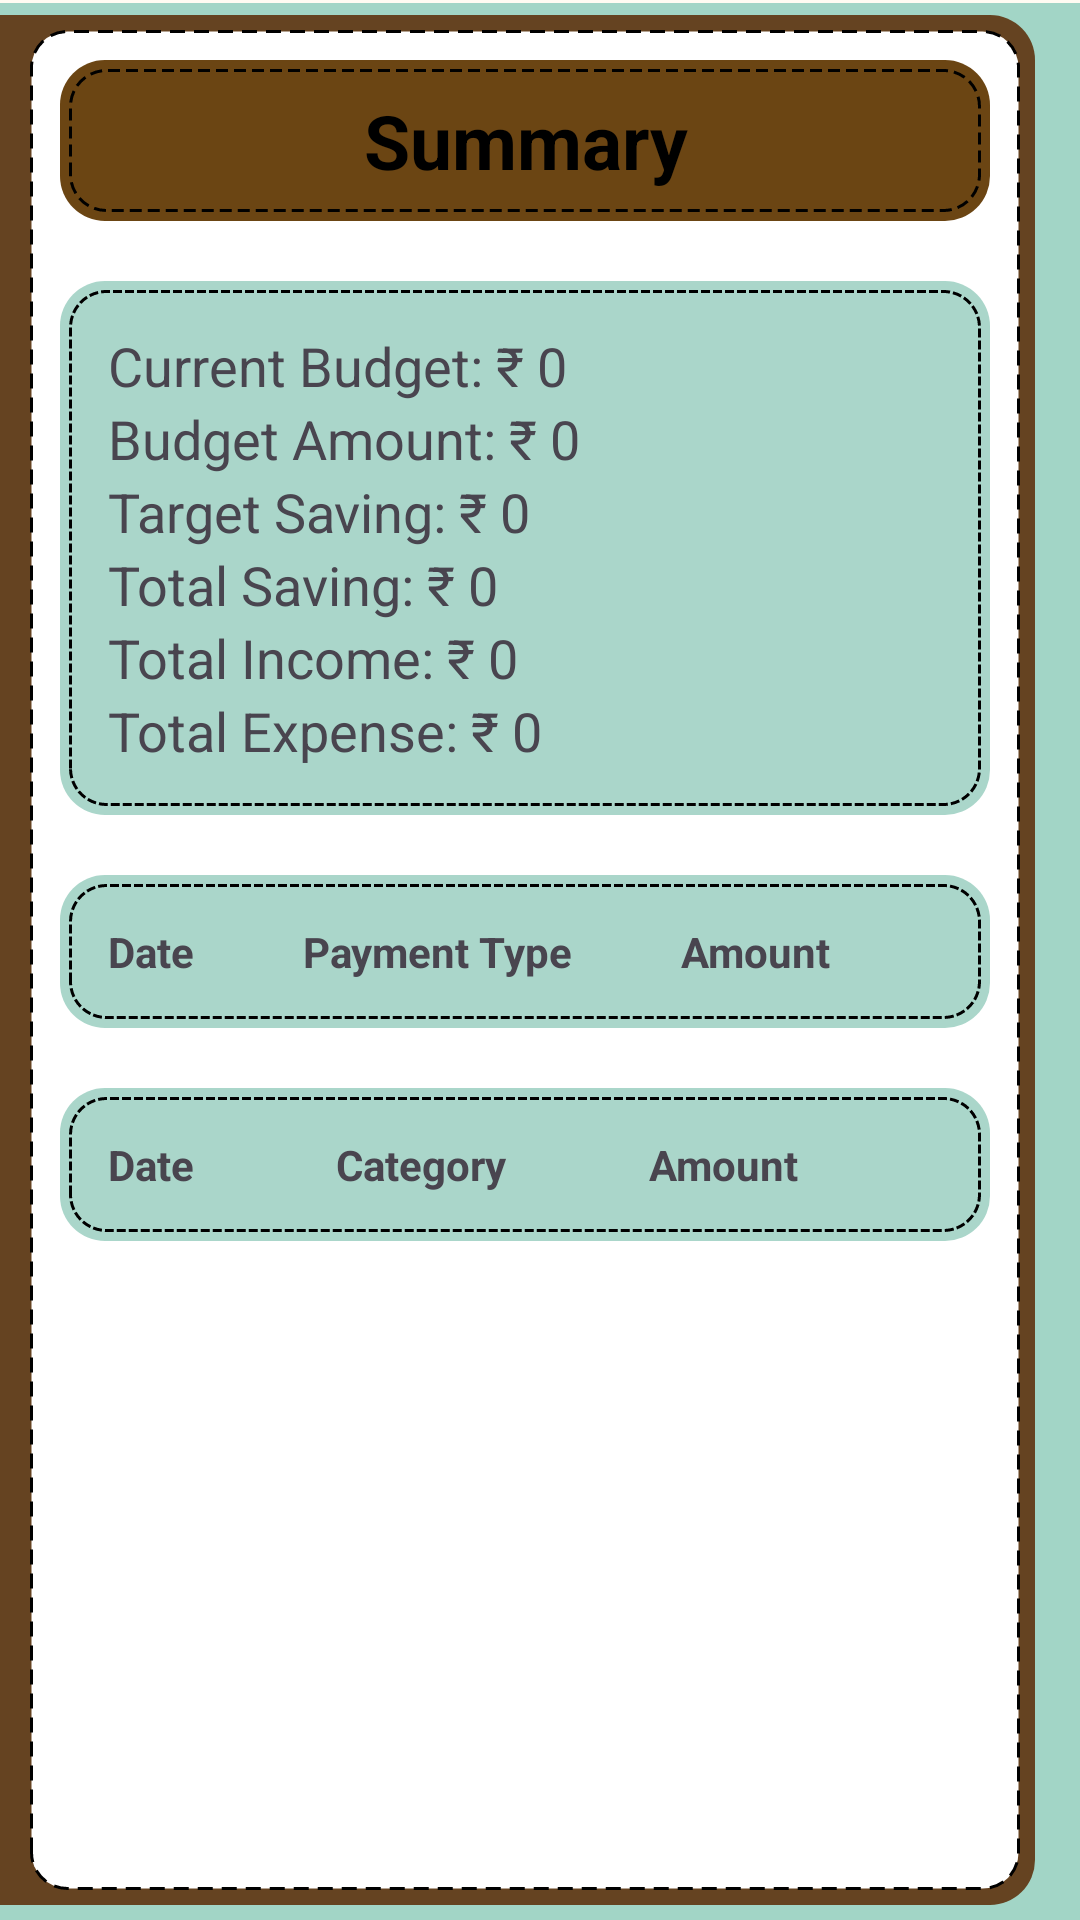

Layout XML and referenced resources for this Android screen:
<!-- AndroidManifest.xml: application theme AppTheme -->
<!-- res/layout/activity_summary.xml -->
<?xml version="1.0" encoding="utf-8"?>
<RelativeLayout xmlns:android="http://schemas.android.com/apk/res/android"
    xmlns:tools="http://schemas.android.com/tools"
    android:layout_width="match_parent"
    android:layout_height="match_parent"
    android:background="@drawable/book"
    tools:context="com.hiteshjangid.lenden.SummaryActivity">

    <TextView
        android:id="@+id/summary_header"
        android:layout_width="match_parent"
        android:layout_height="wrap_content"
        android:layout_marginStart="10dp"
        android:layout_marginEnd="20dp"
        android:layout_marginTop="10dp"
        android:layout_marginBottom="10dp"
        android:gravity="center"
        android:padding="10dp"
        android:background="@drawable/button_back_white"
        android:text="Summary"
        android:textColor="@android:color/black"
        android:textSize="25sp"
        android:textStyle="bold" />

    <ScrollView
        android:id="@+id/sc1"
        android:layout_width="match_parent"
        android:layout_height="wrap_content"
        android:layout_below="@id/summary_header"
        android:layout_marginStart="10dp"
        android:layout_marginEnd="20dp"
        android:layout_marginTop="10dp"
        android:layout_marginBottom="10dp"
        android:background="@drawable/button_back">

        <LinearLayout
            android:layout_width="match_parent"
            android:layout_height="wrap_content"
            android:orientation="vertical"
            android:padding="16dp">

            <TextView
                android:id="@+id/current_budget_text"
                android:layout_width="wrap_content"
                android:layout_height="wrap_content"
                android:text="Current Budget: ₹ 0"
                android:textSize="18sp" />

            <TextView
                android:id="@+id/budget_amount_text"
                android:layout_width="wrap_content"
                android:layout_height="wrap_content"
                android:text="Budget Amount: ₹ 0"
                android:textSize="18sp" />

            <TextView
                android:id="@+id/target_saving_text"
                android:layout_width="wrap_content"
                android:layout_height="wrap_content"
                android:text="Target Saving: ₹ 0"
                android:textSize="18sp" />

            <TextView
                android:id="@+id/total_saving_text"
                android:layout_width="wrap_content"
                android:layout_height="wrap_content"
                android:text="Total Saving: ₹ 0"
                android:textSize="18sp" />

            <TextView
                android:id="@+id/total_income_text"
                android:layout_width="wrap_content"
                android:layout_height="wrap_content"
                android:text="Total Income: ₹ 0"
                android:textSize="18sp" />

            <TextView
                android:id="@+id/total_expense_text"
                android:layout_width="wrap_content"
                android:layout_height="wrap_content"
                android:text="Total Expense: ₹ 0"
                android:textSize="18sp" />

            
        </LinearLayout>
    </ScrollView>
    <ScrollView
        android:id="@+id/Incomeview"
        android:layout_width="match_parent"
        android:layout_height="wrap_content"
        android:layout_below="@id/sc1"
        android:layout_marginStart="10dp"
        android:layout_marginEnd="20dp"
        android:layout_marginTop="10dp"
        android:layout_marginBottom="10dp"
        android:background="@drawable/button_back">

        <LinearLayout
            android:layout_width="match_parent"
            android:layout_height="wrap_content"
            android:orientation="vertical"
            android:padding="16dp">

            
            <TableLayout
                android:layout_width="match_parent"
                android:layout_height="wrap_content"
                android:stretchColumns="*">

                
                <TableRow>
                    <TextView
                        android:layout_width="wrap_content"
                        android:layout_height="wrap_content"
                        android:text="Date"
                        android:textStyle="bold" />

                    <TextView
                        android:layout_width="wrap_content"
                        android:layout_height="wrap_content"
                        android:text="Payment Type"
                        android:textStyle="bold" />

                    <TextView
                        android:layout_width="wrap_content"
                        android:layout_height="wrap_content"
                        android:text="Amount"
                        android:textStyle="bold" />

                    
                </TableRow>

            </TableLayout>

            
            <TableLayout
                android:id="@+id/income_table_layout"
                android:layout_width="match_parent"
                android:layout_height="wrap_content"
                android:stretchColumns="*" />
        </LinearLayout>
    </ScrollView>

    
    <ScrollView
        android:id="@+id/expenseview"
        android:layout_width="match_parent"
        android:layout_height="wrap_content"
        android:layout_below="@id/Incomeview"
        android:layout_marginStart="10dp"
        android:layout_marginEnd="20dp"
        android:layout_marginTop="10dp"
        android:layout_marginBottom="10dp"
        android:background="@drawable/button_back">

        <LinearLayout
            android:layout_width="match_parent"
            android:layout_height="wrap_content"
            android:orientation="vertical"
            android:padding="16dp">

            
            <TableLayout
                android:layout_width="match_parent"
                android:layout_height="wrap_content"
                android:stretchColumns="*">

                
                <TableRow>
                    <TextView
                        android:layout_width="wrap_content"
                        android:layout_height="wrap_content"
                        android:text="Date"
                        android:textStyle="bold" />

                    <TextView
                        android:layout_width="wrap_content"
                        android:layout_height="wrap_content"
                        android:text="Category"
                        android:textStyle="bold" />

                    <TextView
                        android:layout_width="wrap_content"
                        android:layout_height="wrap_content"
                        android:text="Amount"
                        android:textStyle="bold" />

                    
                </TableRow>
            </TableLayout>

            
            <TableLayout
                android:id="@+id/expense_table_layout"
                android:layout_width="match_parent"
                android:layout_height="wrap_content"
                android:stretchColumns="*" />
        </LinearLayout>
    </ScrollView>
</RelativeLayout>
<!-- resources referenced by this layout -->
<resources>
  <!-- drawable button_back (drawable) -->
  <layer-list xmlns:android="http://schemas.android.com/apk/res/android">
      <item>
          <shape android:shape="rectangle">
              <solid android:color="#aad6ca" />
              <corners
                  android:topLeftRadius="15dp"
                  android:topRightRadius="15dp"
                  android:bottomLeftRadius="15dp"
                  android:bottomRightRadius="15dp" />
          </shape>
      </item>
      
      <item android:left="3dp"
          android:right="3dp"
          android:top="3dp"
          android:bottom="3dp">
          <shape android:shape="rectangle">
              <solid android:color="#aad6ca" />
              <stroke
                  android:width="1dp"
                  android:color="@color/black"
                  android:dashWidth="3dp"
                  android:dashGap="1dp"/>
              <corners android:radius="12dp"/>
          </shape>
      </item>
  </layer-list>
  <!-- drawable button_back_white (drawable) -->
  <layer-list xmlns:android="http://schemas.android.com/apk/res/android">
      <item>
          <shape android:shape="rectangle">
              <solid android:color="@color/colorPrimary" />
              <corners
                  android:topLeftRadius="15dp"
                  android:topRightRadius="15dp"
                  android:bottomLeftRadius="15dp"
                  android:bottomRightRadius="15dp" />
          </shape>
      </item>
      
      <item android:left="3dp"
          android:right="3dp"
          android:top="3dp"
          android:bottom="3dp">
          <shape android:shape="rectangle">
              <solid android:color="@color/colorPrimary" />
              <stroke
                  android:width="1dp"
                  android:color="@color/black"
                  android:dashWidth="4dp"
                  android:dashGap="2dp"/>
              <corners android:radius="12dp"/>
          </shape>
      </item>
  </layer-list>
  <color name="light_blue">#a2d5c6</color>
  <color name="colorPrimaryDark">#654321</color>
  <color name="white">#FFFFFF</color>
  <color name="black">#FF000000</color>
  <color name="colorPrimary">#6B4513</color>
  <color name="md_theme_primary">#6B4513</color>
  <color name="md_theme_on_primary">#FFFFFF</color>
  <color name="md_theme_primary_container">#D2B48C</color>
  <color name="md_theme_on_primary_container">#2F1B14</color>
  <color name="md_theme_secondary">#8B4513</color>
  <color name="md_theme_on_secondary">#FFFFFF</color>
  <color name="md_theme_secondary_container">#F4A460</color>
  <color name="md_theme_on_secondary_container">#2F1B14</color>
  <color name="md_theme_tertiary">#DAA520</color>
  <color name="md_theme_on_tertiary">#FFFFFF</color>
  <color name="md_theme_tertiary_container">#FFE4B5</color>
  <color name="md_theme_on_tertiary_container">#2F1B14</color>
  <color name="md_theme_error">#BA1A1A</color>
  <color name="md_theme_on_error">#FFFFFF</color>
  <color name="md_theme_error_container">#FFDAD6</color>
  <color name="md_theme_on_error_container">#410002</color>
  <color name="md_theme_outline">#8B7355</color>
  <color name="md_theme_outline_variant">#D3C4B2</color>
  <color name="md_theme_surface">#FDF5E6</color>
  <color name="md_theme_on_surface">#1C1B1F</color>
  <color name="md_theme_surface_variant">#F5DEB3</color>
  <color name="md_theme_on_surface_variant">#49454F</color>
  <color name="md_theme_inverse_surface">#313033</color>
  <color name="md_theme_inverse_on_surface">#F4EFF4</color>
  <color name="md_theme_inverse_primary">#D0BCFF</color>
</resources>
